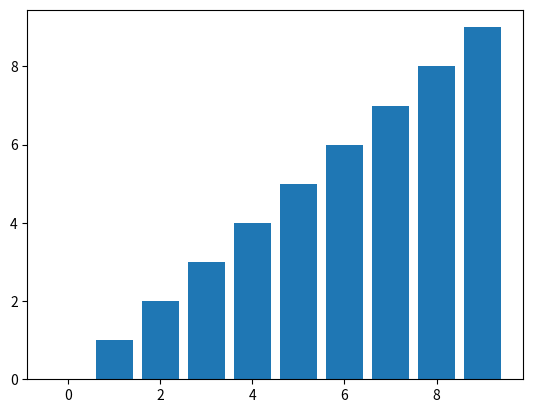

The matplotlib source for this figure:
import numpy as np
from matplotlib import pyplot as plt


'''
tau0=1.0 # initial temperature
np_temp=tau0
ANNEAL_RATE=0.000007#0.000015
MIN_TEMP=0.5
step = 1500

iters = 150000
X = np.array(range(0,iters))
Y = np.zeros(iters)

for i in range(iters):
	if i % step == 1:
		np_temp=np.maximum(tau0*np.exp(-ANNEAL_RATE*i),MIN_TEMP)

	Y[i] = np_temp

plt.plot(Y)
plt.show()
'''


Y = np.array(range(10))
X = np.array(range(10))
plt.bar(X,Y,align='center')
plt.show()
print(Y)